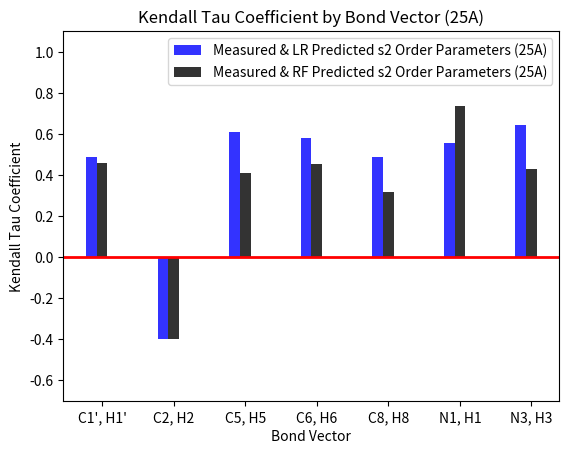

Source code (Python):
### Import Modules ###
import scipy
import scipy.stats as stats

#def kendalltau_LR():
"""A function for computing the kendall tau coefficient 
between measured and LR predicted s2 order parameters"""
	#tau, p_value = stats.kendalltau(y1, y3)
	#print tau, p_value
	
#def kendalltau_RF():
"""A function for computing kendall tau coefficient 
between measured and RF predicted s2 order parameters"""
	#tau, p_value = stats.kendalltau(y2, y3)
	#print tau, p_value
	
	

import numpy as np
import matplotlib.pyplot as plt

def kendall_plot():
	n_groups = 7
	kendalltau_LR = [0.48907563025210066, -0.39999999999999991, 0.61052631578947369, 0.57894736842105265, 0.48571428571428582, 0.55555555555555569, 0.6428571428571429]
	kendalltau_RF = [0.45882352941176452, -0.39999999999999991, 0.41052631578947368, 0.45263157894736844,  0.31428571428571439, 0.7333333333333335, 0.4285714285714286]
	
	fig, ax = plt.subplots()
	index =  np.arange(n_groups)
	bar_width = 0.15
	opacity = 0.8

	rects1 = plt.bar(index, kendalltau_LR, bar_width, alpha=opacity, color = 'b', label='Measured & LR Predicted s2 Order Parameters (25A)')
	rects2 =  plt.bar(index + bar_width, kendalltau_RF, bar_width, alpha=opacity, color='k', label='Measured & RF Predicted s2 Order Parameters (25A)')
	plt.axhline(y=0, linewidth=2, color='r')
	
	plt.xlabel('Bond Vector')
	plt.ylabel('Kendall Tau Coefficient')
	plt.ylim(-0.7, 1.1)
	plt.title('Kendall Tau Coefficient by Bond Vector (25A)')
	plt.xticks(index + bar_width, ("C1', H1'", "C2, H2", "C5, H5", "C6, H6", "C8, H8", "N1, H1", "N3, H3"))
	plt.legend()

	plt.show()
	
kendall_plot()

	
